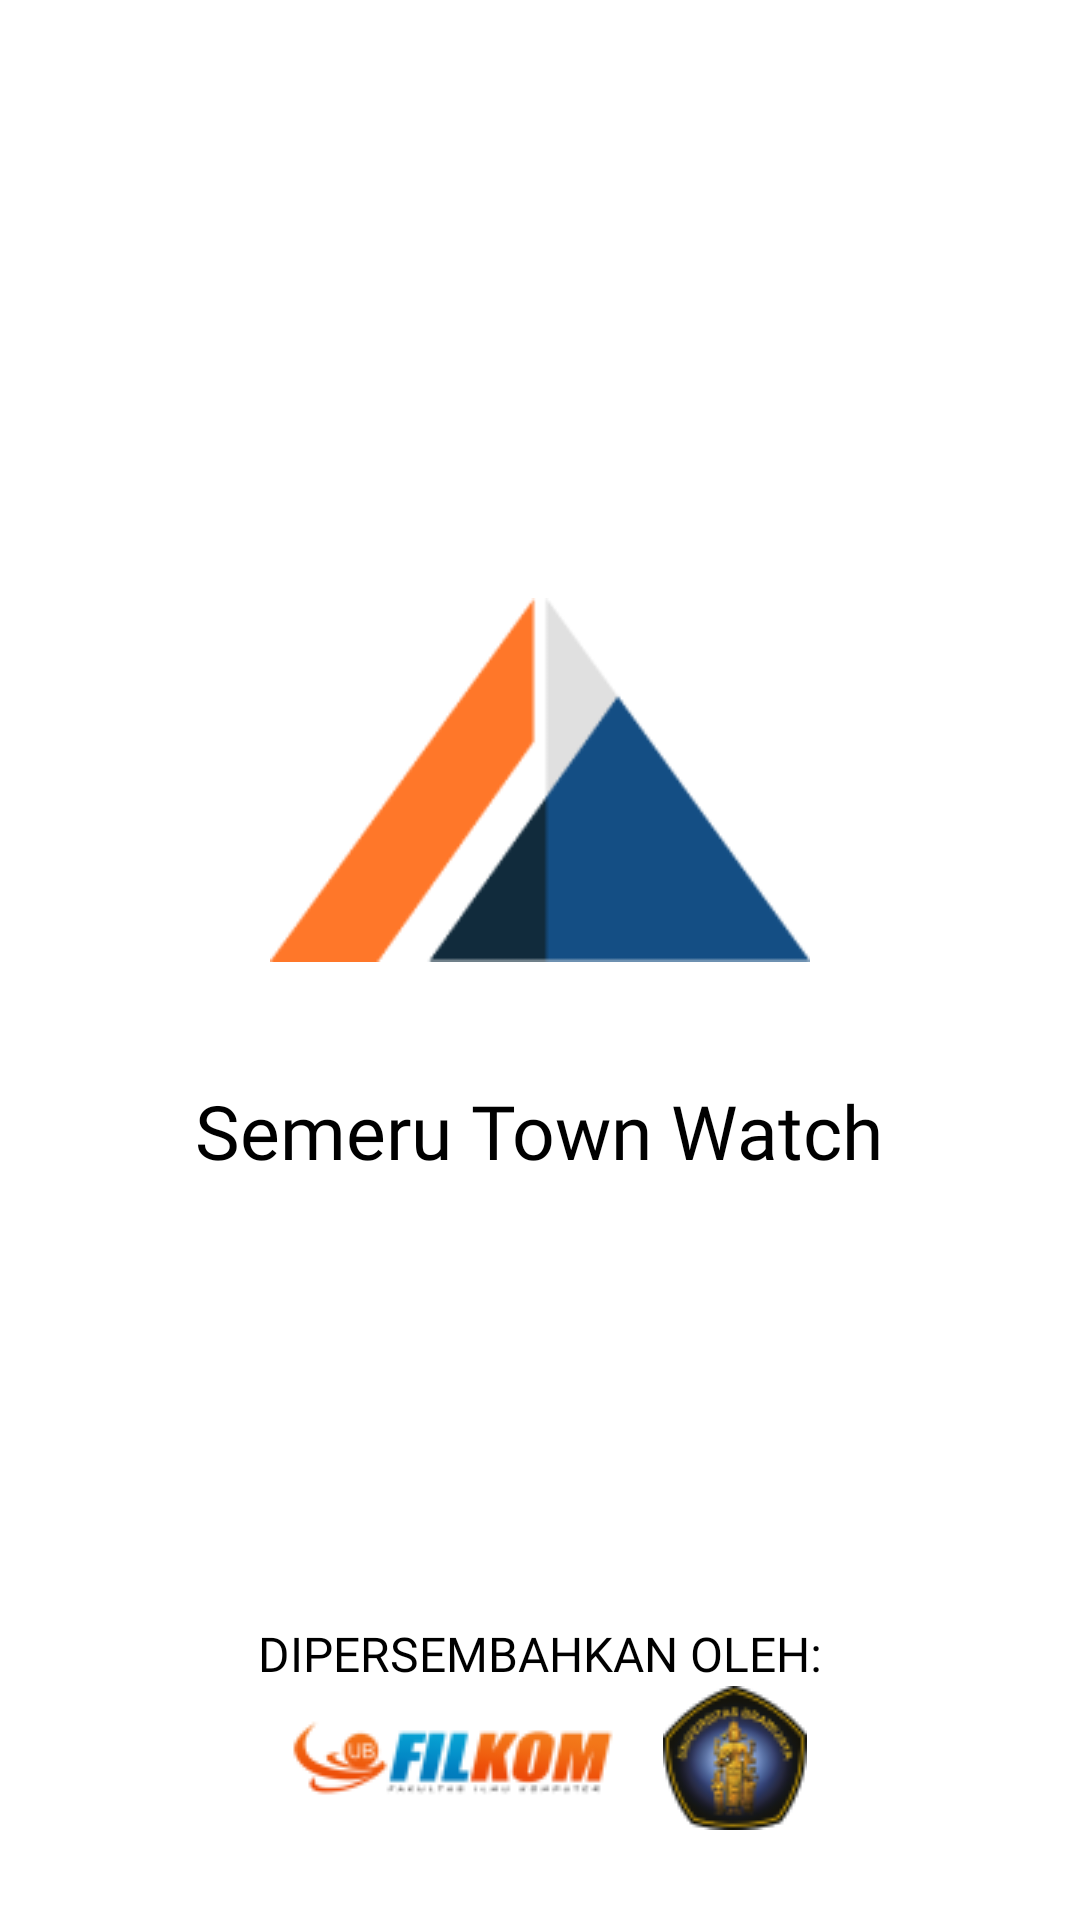

Layout XML and referenced resources for this Android screen:
<!-- AndroidManifest.xml: application theme Theme.TownWatchingSemeru -->
<!-- res/layout/fragment_splash.xml -->
<?xml version="1.0" encoding="utf-8"?>
<RelativeLayout xmlns:android="http://schemas.android.com/apk/res/android"
    xmlns:tools="http://schemas.android.com/tools"
    android:layout_width="match_parent"
    android:layout_height="match_parent"
    tools:context=".presentation.splash.SplashFragment">

    <ImageView
        android:id="@+id/iv_logo"
        android:layout_width="180dp"
        android:layout_height="200dp"
        android:layout_centerHorizontal="true"
        android:layout_marginTop="160dp"
        android:src="@drawable/app_logo"
        android:contentDescription="@string/image" />

    <TextView
        style="@style/TextViewSemeru"
        android:text="@string/app_name"
        android:textSize="25sp"
        android:layout_below="@+id/iv_logo"
        android:layout_centerHorizontal="true"/>

    <LinearLayout
        android:id="@+id/ll_univ"
        android:layout_width="match_parent"
        android:layout_height="wrap_content"
        android:orientation="horizontal"
        android:layout_alignParentBottom="true"
        android:gravity="center_horizontal"
        android:layout_marginBottom="30dp">
        <ImageView
            android:id="@+id/iv_filkom"
            android:layout_width="wrap_content"
            android:layout_height="wrap_content"
            android:src="@drawable/ic_ub"
            android:contentDescription="@string/image" />
        <ImageView
            android:id="@+id/iv_ub"
            android:layout_width="wrap_content"
            android:layout_height="wrap_content"
            android:layout_marginStart="10dp"
            android:src="@drawable/ic_filkom"
            android:contentDescription="@string/image" />
    </LinearLayout>

    <TextView
        style="@style/TextViewSemeru"
        android:text="@string/dipersembahkan_oleh"
        android:layout_above="@id/ll_univ"
        android:layout_centerHorizontal="true"
        android:textSize="16sp"/>
   

</RelativeLayout>
<!-- resources referenced by this layout -->
<resources>
  <!-- drawable app_logo: png bitmap (drawable, 4540 bytes) -->
  <!-- drawable ic_filkom: png bitmap (drawable-v24, 5485 bytes) -->
  <!-- drawable ic_ub: png bitmap (drawable-v24, 4549 bytes) -->
  <string name="app_name">Semeru Town Watch</string>
  <string name="dipersembahkan_oleh">DIPERSEMBAHKAN OLEH:</string>
  <string name="image">image</string>
  <style name="TextViewSemeru">
          <item name="android:layout_width">wrap_content</item>
          <item name="android:layout_height">wrap_content</item>
          <item name="android:fontFamily">@font/inter_regular</item>
          <item name="android:textColor">@color/black</item>
      </style>
  <style name="Theme.TownWatchingSemeru" parent="Theme.MaterialComponents.DayNight.NoActionBar">
          
          <item name="colorPrimary">@color/orange_stw</item>
          <item name="colorPrimaryVariant">@color/white</item>
          <item name="colorOnPrimary">@color/black</item>
          
          <item name="colorSecondary">@color/orange_stw</item>
          <item name="colorSecondaryVariant">@color/white</item>
          <item name="colorOnSecondary">@color/black</item>
          
          <item name="android:statusBarColor">@android:color/transparent</item>
          
          <item name="bottomSheetDialogTheme">@style/AppBottomSheetDialogTheme</item>
          
          <item name="android:windowTranslucentStatus">true</item>
          <item name="android:windowTranslucentNavigation">true</item>
      </style>
  <color name="black">#FF000000</color>
  <color name="orange_stw">#ff7700</color>
  <color name="white">#FFFFFFFF</color>
  <style name="AppBottomSheetDialogTheme" parent="Theme.Design.Light.BottomSheetDialog">
          <item name="bottomSheetStyle">@style/AppModalStyle</item>
      </style>
  <style name="AppModalStyle" parent="Widget.Design.BottomSheet.Modal">
          <item name="android:background">@drawable/style_bottom_sheet</item>
      </style>
</resources>
